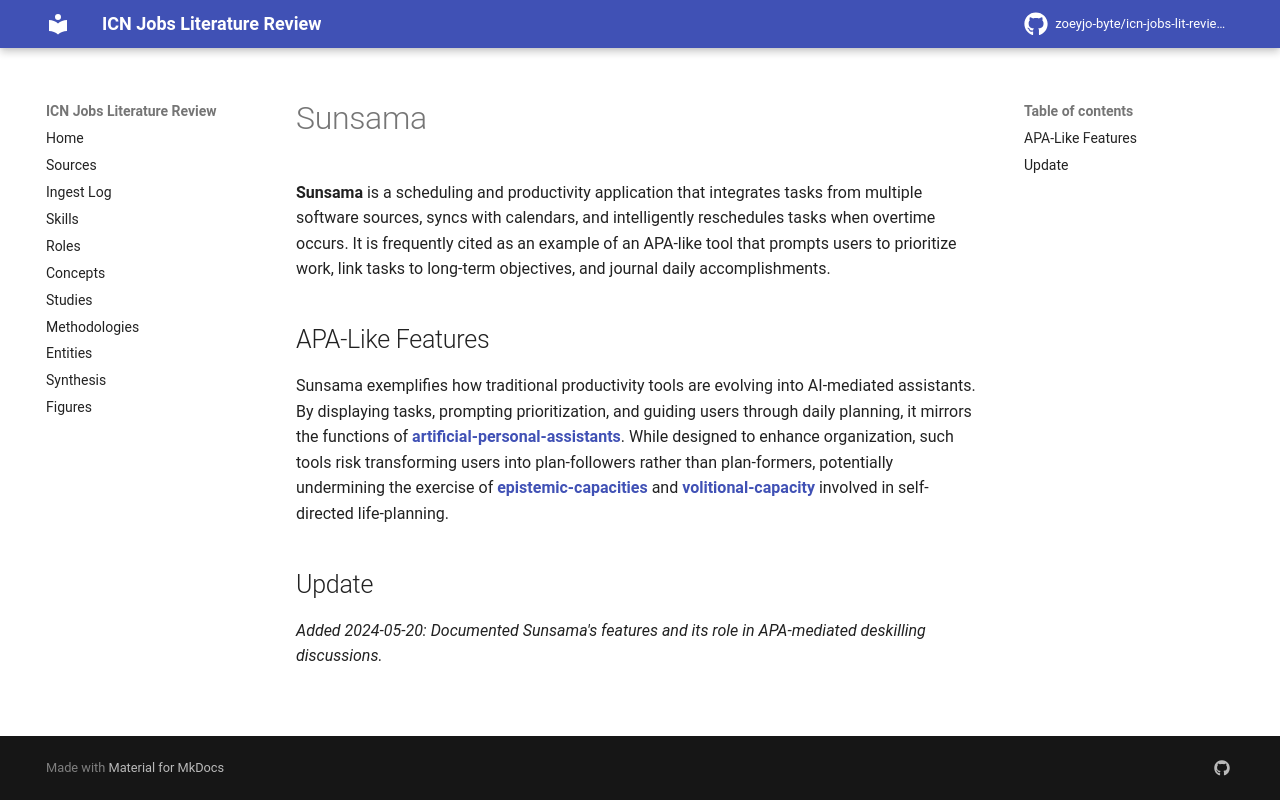

repository: zoeyjo-byte/icn-jobs-lit-review · page: entities/sunsama/index.html · generator: mkdocs

# Sunsama

**Sunsama** is a scheduling and productivity application that integrates tasks from multiple software sources, syncs with calendars, and intelligently reschedules tasks when overtime occurs. It is frequently cited as an example of an APA-like tool that prompts users to prioritize work, link tasks to long-term objectives, and journal daily accomplishments.

## APA-Like Features
Sunsama exemplifies how traditional productivity tools are evolving into AI-mediated assistants. By displaying tasks, prompting prioritization, and guiding users through daily planning, it mirrors the functions of **[[artificial-personal-assistants]]**. While designed to enhance organization, such tools risk transforming users into plan-followers rather than plan-formers, potentially undermining the exercise of **[[epistemic-capacities]]** and **[[volitional-capacity]]** involved in self-directed life-planning.

## Update
*Added 2024-05-20: Documented Sunsama's features and its role in APA-mediated deskilling discussions.*
